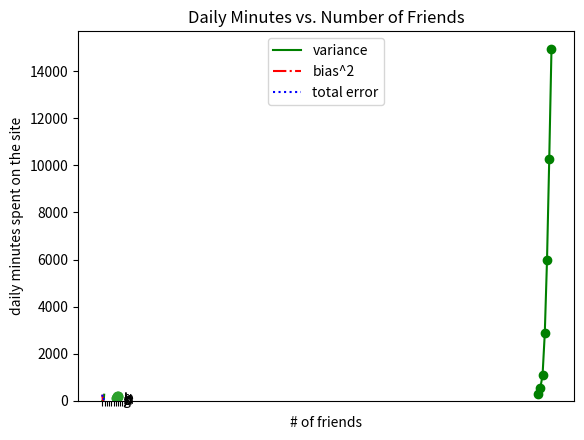

Reproduce this figure in Python.
from matplotlib import pyplot as plt
from collections import Counter

"""
CREATING A LINE GRAPH
"""

years = [1950, 1960, 1970, 1980, 1990, 2000, 2010]
gdp = [300.2, 543.3, 1075.9, 2862.5, 5979.6, 10289.7, 14958.3]

# create a line chart, years on x-axis, gdp on y-axis
plt.plot(years, gdp, color = 'green', marker = 'o', linestyle = 'solid')

# add a title
plt.title("Nominal GDP")

# add labels to the axis
plt.ylabel("Billions of $")
plt.xlabel("Years")

plt.show()

"""
CREATING A BAR GRAPH
"""

movies = ["Annie Hall", "Ben-Hur", "Casablanca", "Gandhi", "West Side Story"]
num_oscars = [5, 11, 3, 8, 10]

# bars are by default width 0.8, so we'll add 0.1 to the left coordinates
# so that each bar is centered
xs = [i + .1 for i, _ in enumerate(movies)]

# plot bars with left x-coordinates [xs], heights [num_oscars]
plt.bar(xs, num_oscars)

plt.ylabel("# of Academy Awards")
plt.title("My Favorite Movies")

# label x-axis with movie names at bar centers
plt.xticks([i + .5 for i, _ in enumerate(movies)], movies)

plt.show()

"""
CREATING A HISTOGRAM
"""
grades  = [83, 95, 91, 87, 70, 0 , 85, 82, 100, 67, 73, 77, 0]

# Lambda function that rounds a grade to the nearest tens
round_tens = lambda grade: grade // 10 * 10

# Creates a dict where each grade is the key and
# it's value is the Frequency of the grade
histogram = Counter(round_tens(grade) for grade in grades)

plt.bar([i - 4 for i in histogram.keys()],    # Offsets the x by 4
        histogram.values(),                    # Frequency of each grade
        8)                                      # Width of each bar

plt.xticks([10 * i for i in range(11)])
plt.xlabel("Decile")
plt.ylabel("# of Students")
plt.title("Distribution of Exam 1 Grades")
plt.show()

"""
LINE CHARTS
"""
variance = [1, 2, 4, 8, 16, 32, 64, 128, 256]
bias_squared = [256, 128, 64, 32, 16, 8, 4, 2, 1]

# Sum of variance and bias
total_error = [x + y for x, y in zip(variance, bias_squared)]

# X-axis
xs = [i for i, _ in enumerate(variance)]

# we can make multiple calls to plt.plot
# to show multiple series on the same chart
plt.plot(xs, variance,      'g-',   label='variance') # green solid line
plt.plot(xs, bias_squared,  'r-.',  label='bias^2') # red dot-dashed line
plt.plot(xs, total_error,   'b:',   label='total error') # blue dotted line

# because we've assigned labels to each series # we can get a legend for free
# loc=9 means "top center"
plt.legend(loc=9)
plt.xlabel("model complexity")
plt.title("The Bias-Variance Tradeoff")
plt.show()

"""
SCATTER PLOTS
"""
friends = [ 70,  65,  72,  63,  71,  64,  60,  64,  67]
minutes = [175, 170, 205, 120, 220, 130, 105, 145, 190]
labels =  ['a', 'b', 'c', 'd', 'e', 'f', 'g', 'h', 'i']
plt.scatter(friends, minutes)

# label each point
for label, friend_count, minute_count in zip(labels, friends, minutes):
    plt.annotate(   label,
                    xy=(friend_count, minute_count),    # put the label with its point
                    xytext=(5, -5),                     # but slightly offset
                    textcoords = 'offset points')

plt.title("Daily Minutes vs. Number of Friends")
plt.xlabel("# of friends")
plt.ylabel("daily minutes spent on the site")
plt.show()
